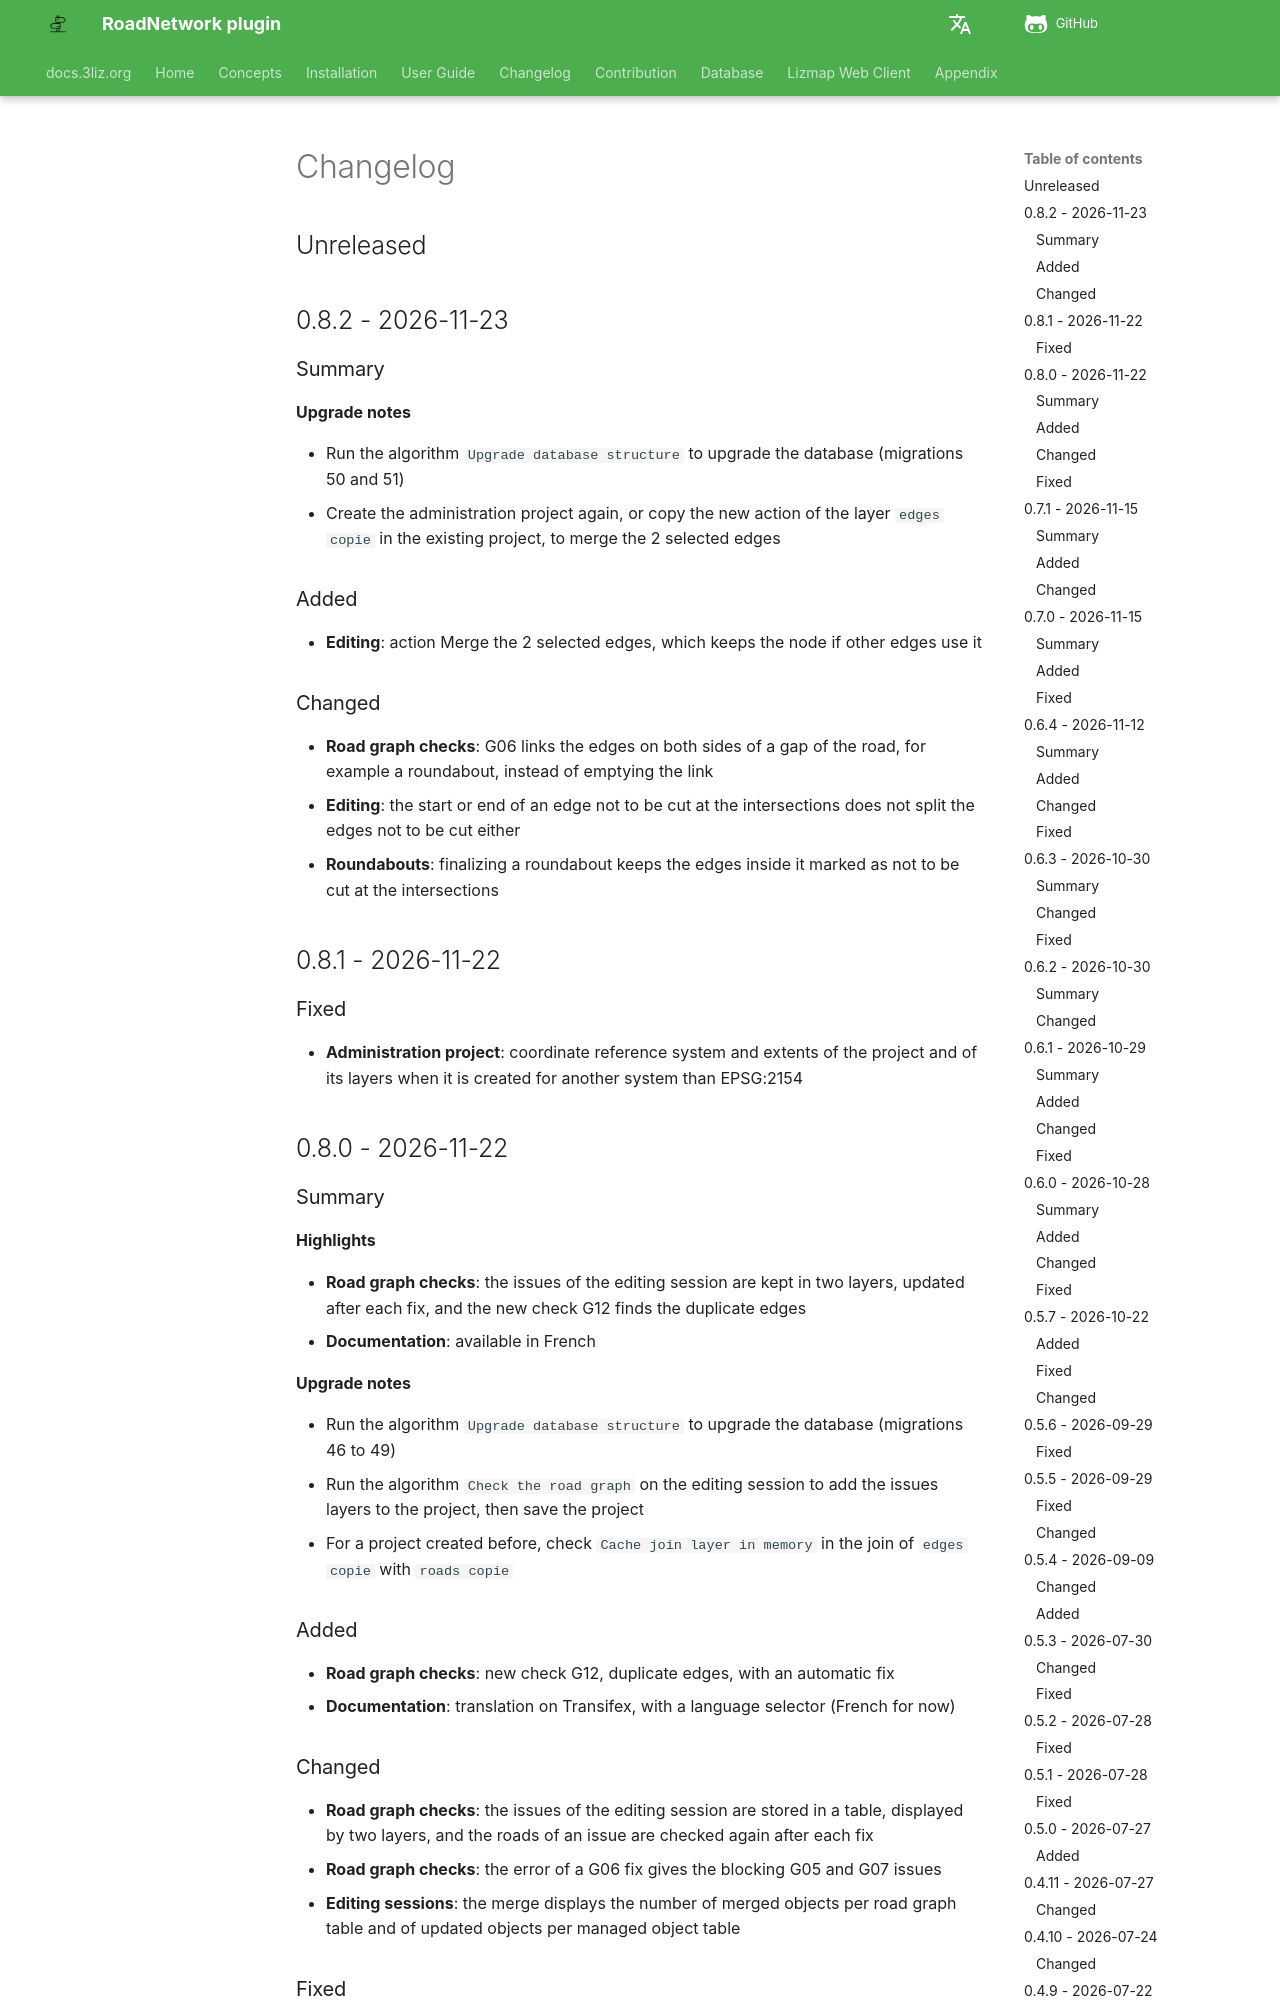

repository: 3liz/qgis-road-network-plugin · page: CHANGELOG/index.html · generator: mkdocs

# Changelog

## Unreleased

## 0.8.2 - 2026-11-23

### Summary

**Upgrade notes**

* Run the algorithm `Upgrade database structure` to upgrade the database (migrations 50 and 51)
* Create the administration project again, or copy the new action of the layer `edges copie`
  in the existing project, to merge the 2 selected edges

### Added

* **Editing**: action Merge the 2 selected edges, which keeps the node if other edges use it

### Changed

* **Road graph checks**: G06 links the edges on both sides of a gap of the road, for example a roundabout,
  instead of emptying the link
* **Editing**: the start or end of an edge not to be cut at the intersections does not split the edges
  not to be cut either
* **Roundabouts**: finalizing a roundabout keeps the edges inside it marked as not to be cut at the intersections


## 0.8.1 - 2026-11-22

### Fixed

* **Administration project**: coordinate reference system and extents of the project and of its layers
  when it is created for another system than EPSG:2154


## 0.8.0 - 2026-11-22

### Summary

**Highlights**

* **Road graph checks**: the issues of the editing session are kept in two layers, updated after each fix,
  and the new check G12 finds the duplicate edges
* **Documentation**: available in French

**Upgrade notes**

* Run the algorithm `Upgrade database structure` to upgrade the database (migrations 46 to 49)
* Run the algorithm `Check the road graph` on the editing session to add the issues layers to the project,
  then save the project
* For a project created before, check `Cache join layer in memory` in the join of `edges copie` with `roads copie`

### Added

* **Road graph checks**: new check G12, duplicate edges, with an automatic fix
* **Documentation**: translation on Transifex, with a language selector (French for now)

### Changed

* **Road graph checks**: the issues of the editing session are stored in a table, displayed by two layers,
  and the roads of an issue are checked again after each fix
* **Road graph checks**: the error of a G06 fix gives the blocking G05 and G07 issues
* **Editing sessions**: the merge displays the number of merged objects per road graph table
  and of updated objects per managed object table

### Fixed

* **QGIS project**: slow editing layers on a remote database, the join `edges copie` / `roads copie`
  is now cached in memory
* **Road graph checks**: fixes failing when the editing layers are in editing mode without transaction
* **Roundabouts**: clear error when the circle is not cut by any edge (`no_intersection_cutting`)


## 0.7.1 - 2026-11-15

### Summary

**Highlights**

* **Performance**: faster editing of long roads, the references being only calculated again downstream
  of a modification, and faster calculation of the lines of the managed objects from their references
* **Road graph checks**: new check G06 finding the previous and next edges inconsistent with the geometry,
  which give wrong references to the whole road. The checks are now numbered in the order of their fixes

**Upgrade notes**

* Run the algorithm `Upgrade database structure` to upgrade the database (migration 45)
* The checks G06 to G10 of the version 0.7.0 become G07 to G11, with their options
